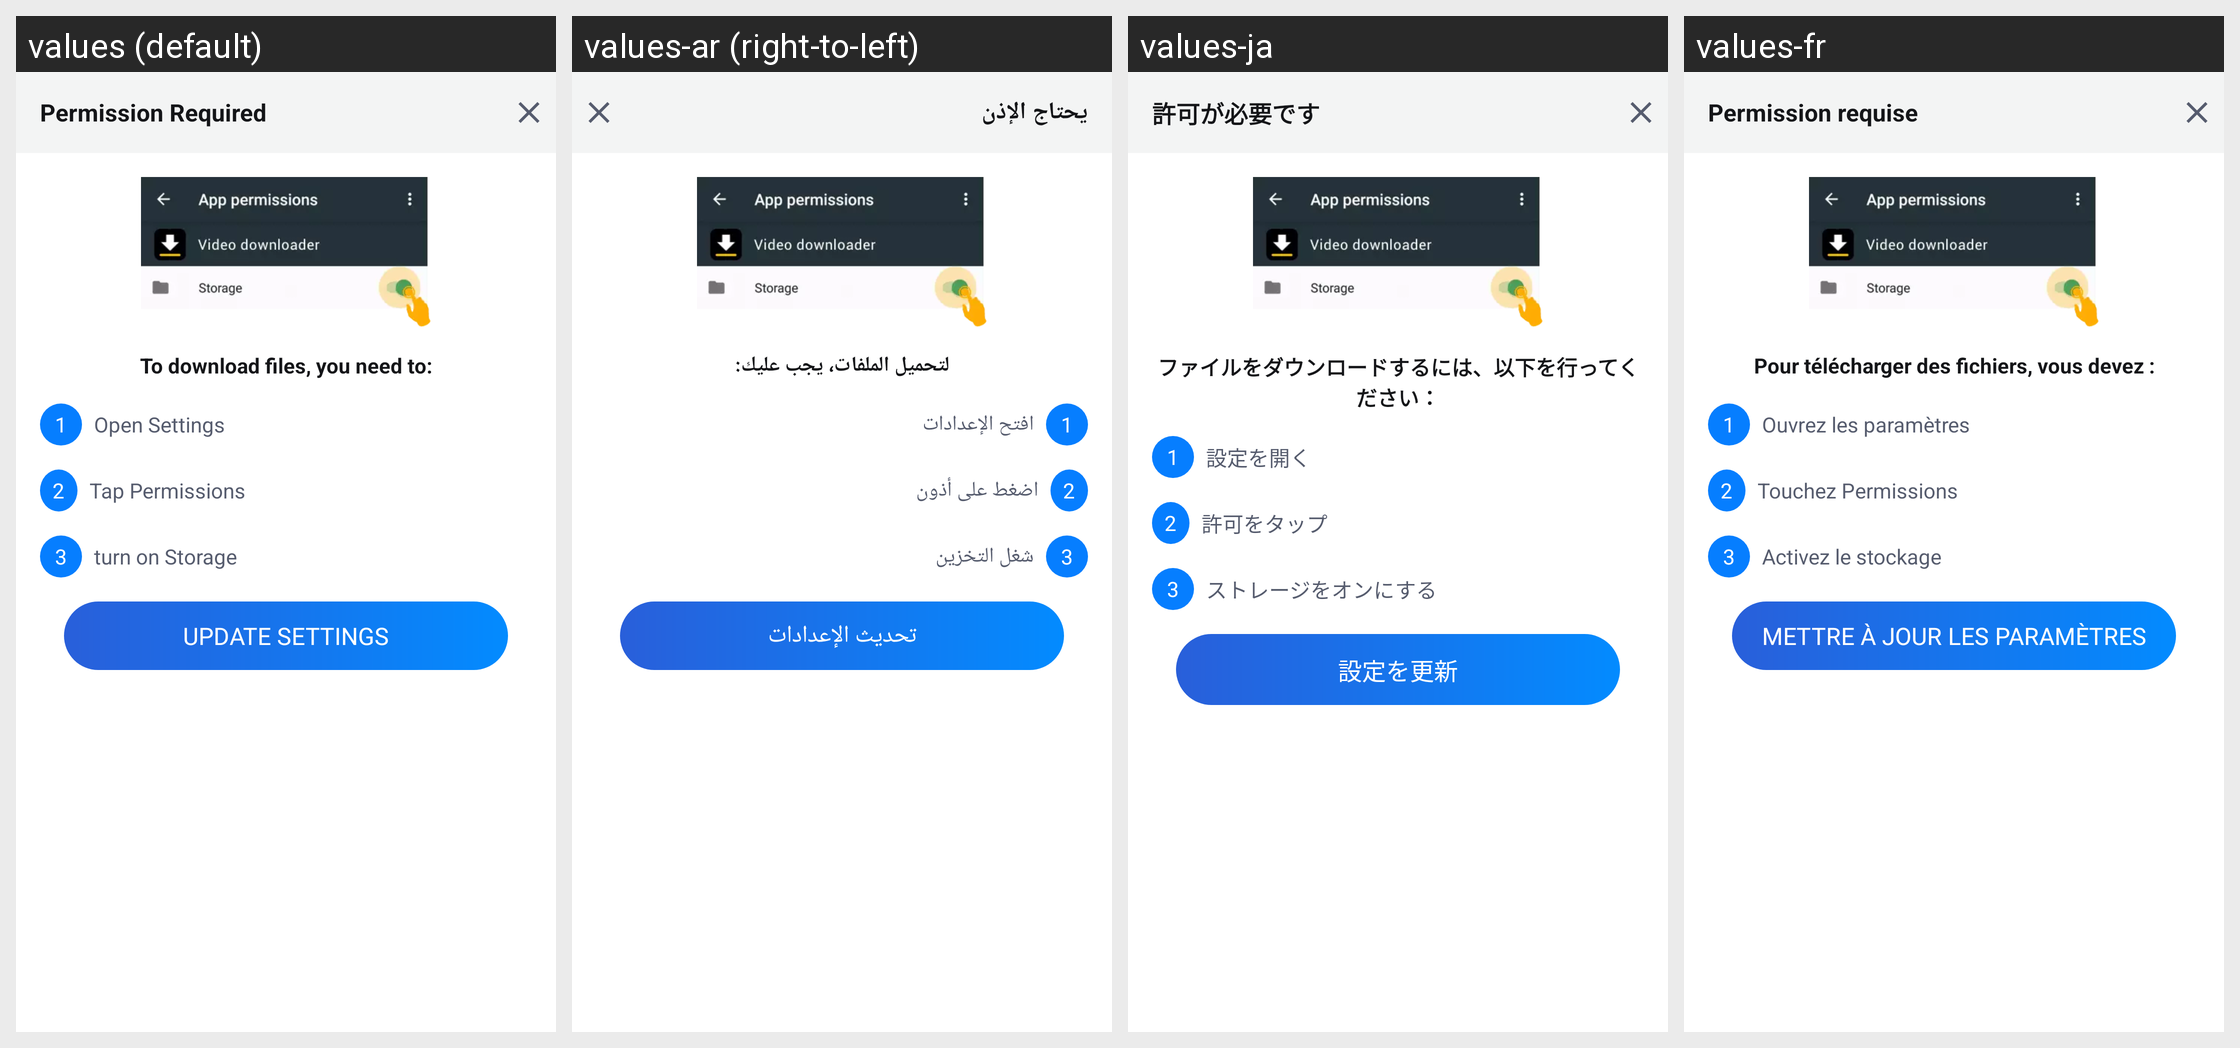

Locale-by-locale string values for the Android screen shown in this grid:
Android screen res/layout/open_permission_setting.xml rendered under 4 locales, left to right: values (default), values-ar (right-to-left), values-ja, values-fr. Device: Nexus 5 (rendered at 1080×1920; each locale shown at half size, 540×960, under a caption strip naming it); theme Theme.MaterialComponents.DayNight.NoActionBar.
Other locales in the repository, not shown: values-af, values-am, values-as, values-az, values-be, values-bg, values-bn, values-bn-rBD, values-bn-rIN, values-bs, values-ca, values-cs, values-da, values-de, values-el, values-en, values-en-rCA, values-en-rGB, values-en-rIN, values-en-rXC, values-es, values-es-rMX, values-es-rUS, values-et, values-eu, values-fa, values-fi, values-fil, values-fr-rCA, values-gl, values-gu, values-he, values-hi, values-hr, values-hu, values-hy, values-id, values-in, values-in-rID, values-is, values-it, values-iw, values-ka, values-kk, values-km, values-kn, values-kn-rIN, values-ko, values-ky, values-lo, values-lt, values-lv, values-mk, values-ml, values-ml-rIN, values-mn, values-mr, values-ms, values-my, values-nb, values-ne, values-nl, values-no, values-or, values-pa, values-pa-rIN, values-pl, values-pt, values-pt-rBR, values-pt-rPT, values-ro, values-ru, values-ru-rRU, values-si, values-sk, values-sl, values-sq, values-sr, values-sv, values-sw, values-ta, values-ta-rIN, values-te, values-te-rIN, values-th, values-th-rTH, values-tl, values-tl-rPH, values-tr, values-uk, values-ur, values-ur-rIN, values-uz, values-vi, values-zh, values-zh-rCN, values-zh-rHK, values-zh-rMO, values-zh-rTW, values-zu.
Strings drawn on this screen, with the default value and each locale's value (text and hints the layout hard-codes, and strings that could not be matched under every locale, appear in the picture but are not listed):

APKTOOL_RENAMED_0x7f1202dc
  values: Permission Required
  values-ar: يحتاج الإذن
  values-ja: 許可が必要です
  values-fr: Permission requise

APKTOOL_RENAMED_0x7f1203b2
  values: To download files, you need to:
  values-ar: لتحميل الملفات، يجب عليك:
  values-ja: ファイルをダウンロードするには、以下を行ってください：
  values-fr: Pour télécharger des fichiers, vous devez :

APKTOOL_RENAMED_0x7f1202c6
  values: Open Settings
  values-ar: افتح الإعدادات
  values-ja: 設定を開く
  values-fr: Ouvrez les paramètres

APKTOOL_RENAMED_0x7f12039a
  values: Tap Permissions
  values-ar: اضغط على أذون
  values-ja: 許可をタップ
  values-fr: Touchez Permissions

APKTOOL_RENAMED_0x7f120459
  values: turn on Storage
  values-ar: شغل التخزين
  values-ja: ストレージをオンにする
  values-fr: Activez le stockage

APKTOOL_RENAMED_0x7f120467
  values: update settings
  values-ar: تحديث الإعدادات
  values-ja: 設定を更新
  values-fr: METTRE À JOUR LES PARAMÈTRES
